Photos from the image-classification dataset "hsv_dataset" in the GitHub repository mizanulridhoaohana/klasifikasi_buah. Its 3 classes are: manggis, pisang, rambutan.

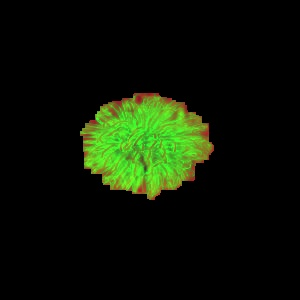
Label: rambutan

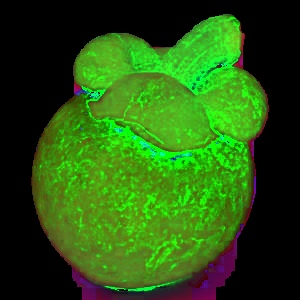
Label: manggis

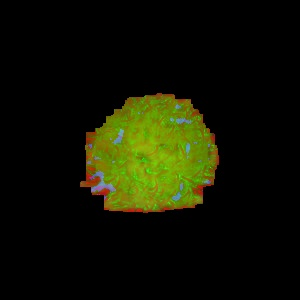
Label: rambutan

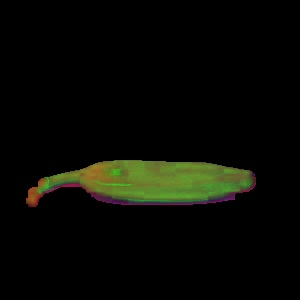
Label: pisang

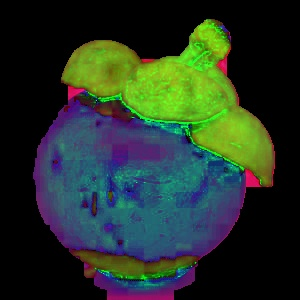
Label: manggis

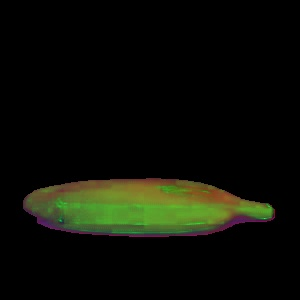
Label: pisang
